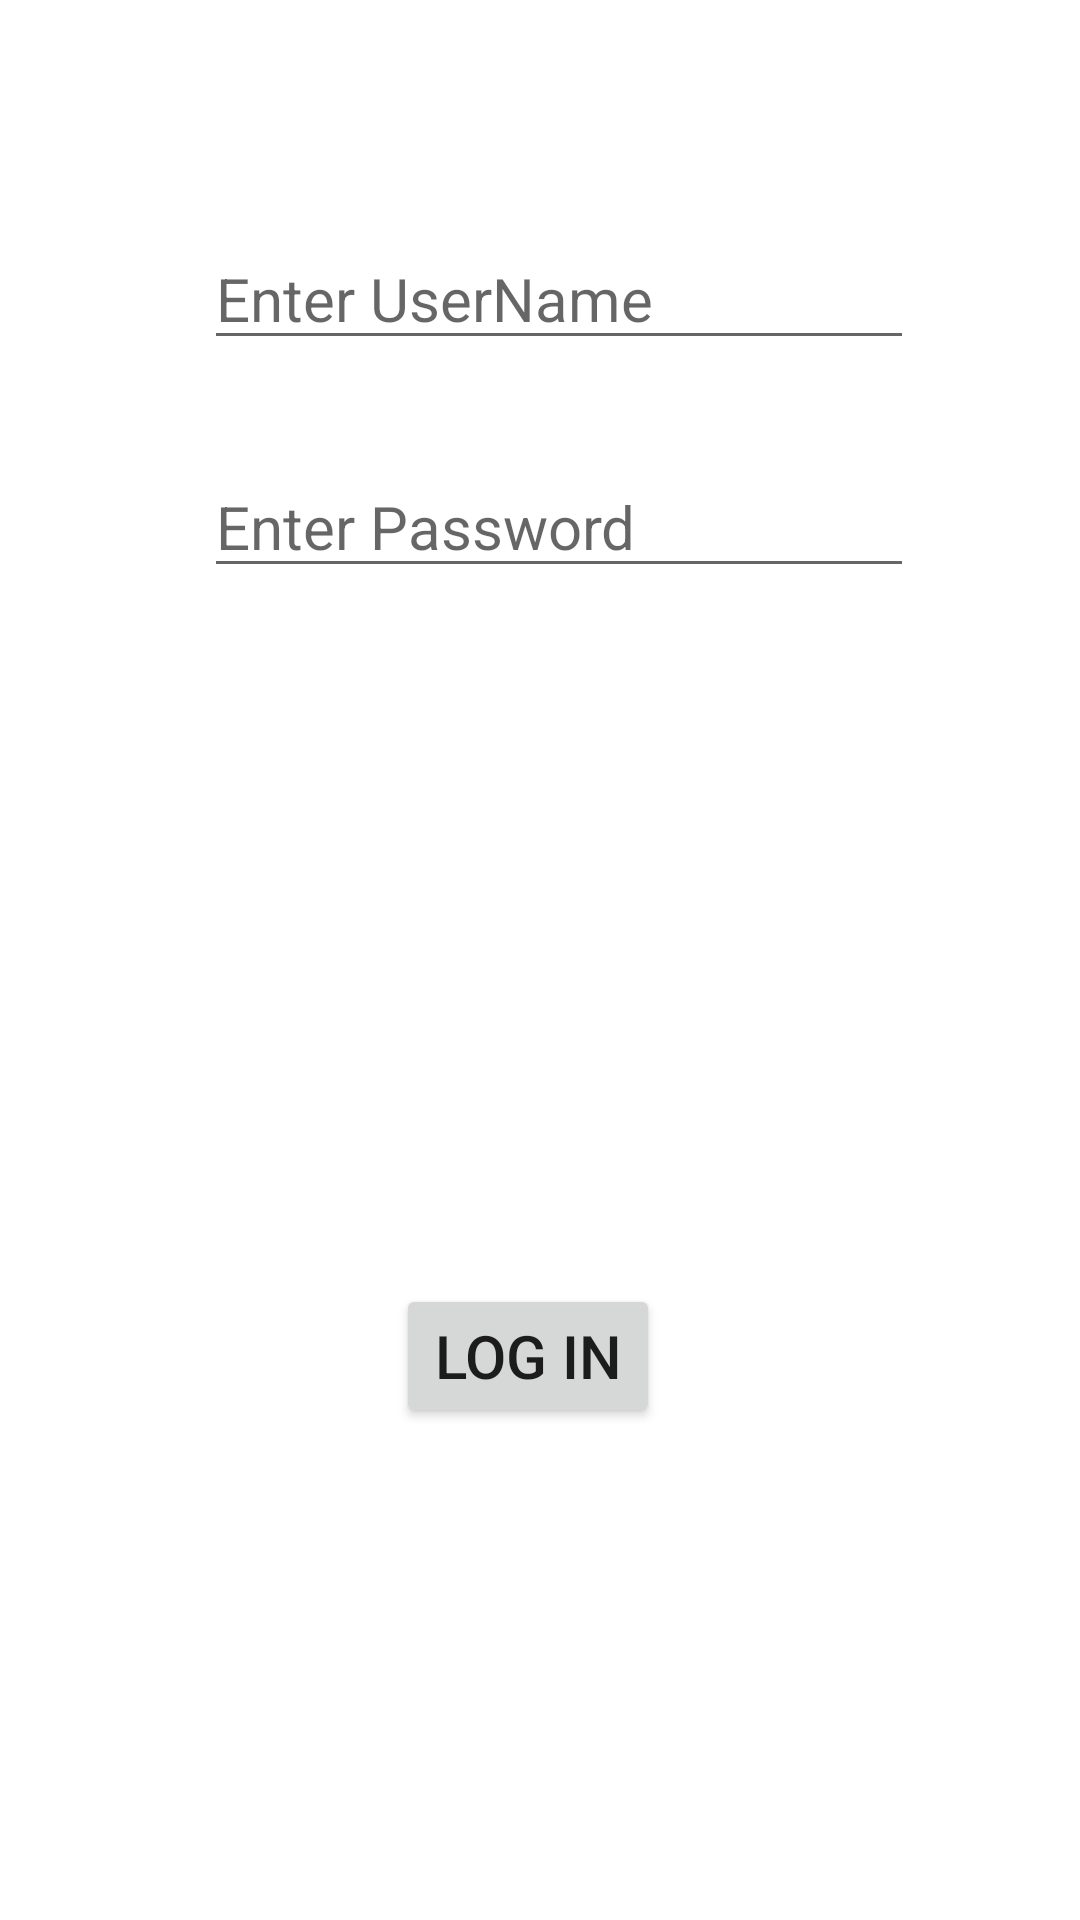

The Android layout XML behind this screen, and the referenced resources:
<!-- AndroidManifest.xml: application theme Theme.ActivityIntents -->
<!-- res/layout/activity_main.xml -->
<?xml version="1.0" encoding="utf-8"?>
<androidx.constraintlayout.widget.ConstraintLayout xmlns:android="http://schemas.android.com/apk/res/android"
    xmlns:app="http://schemas.android.com/apk/res-auto"
    xmlns:tools="http://schemas.android.com/tools"
    android:layout_width="match_parent"
    android:layout_height="match_parent"
    tools:context=".MainActivity">

    <EditText
        android:id="@+id/username"
        android:layout_width="wrap_content"
        android:layout_height="wrap_content"
        android:layout_marginStart="68dp"
        android:layout_marginTop="76dp"
        android:ems="10"
        android:hint="Enter UserName"
        android:inputType="textPersonName"
        android:textSize="20sp"
        app:layout_constraintStart_toStartOf="parent"
        app:layout_constraintTop_toTopOf="parent" />

    <EditText
        android:id="@+id/password"
        android:layout_width="wrap_content"
        android:layout_height="wrap_content"
        android:layout_marginStart="68dp"
        android:layout_marginTop="32dp"
        android:ems="10"
        android:hint="Enter Password"
        android:inputType="number"
        android:textSize="20sp"
        app:layout_constraintStart_toStartOf="parent"
        app:layout_constraintTop_toBottomOf="@+id/username" />

    <Button
        android:id="@+id/login"
        android:layout_width="wrap_content"
        android:layout_height="wrap_content"
        android:layout_marginStart="132dp"
        android:layout_marginTop="232dp"
        android:text="Log In"
        android:textSize="20sp"
        app:layout_constraintStart_toStartOf="parent"
        app:layout_constraintTop_toBottomOf="@+id/password" />
</androidx.constraintlayout.widget.ConstraintLayout>
<!-- resources referenced by this layout -->
<resources>
  <style name="Theme.ActivityIntents" parent="Theme.MaterialComponents.DayNight.DarkActionBar">
          
          <item name="colorPrimary">@color/purple_500</item>
          <item name="colorPrimaryVariant">@color/purple_700</item>
          <item name="colorOnPrimary">@color/white</item>
          
          <item name="colorSecondary">@color/teal_200</item>
          <item name="colorSecondaryVariant">@color/teal_700</item>
          <item name="colorOnSecondary">@color/black</item>
          
          <item name="android:statusBarColor">?attr/colorPrimaryVariant</item>
          
      </style>
  <!-- not gathered from this repository: default colours our renderer supplied (Android Studio template values) -->
  <color name="purple_500">#FF6200EE</color>
  <color name="purple_700">#FF3700B3</color>
  <color name="teal_200">#FF03DAC5</color>
  <color name="teal_700">#FF018786</color>
  <color name="black">#FF000000</color>
  <color name="white">#FFFFFFFF</color>
</resources>
